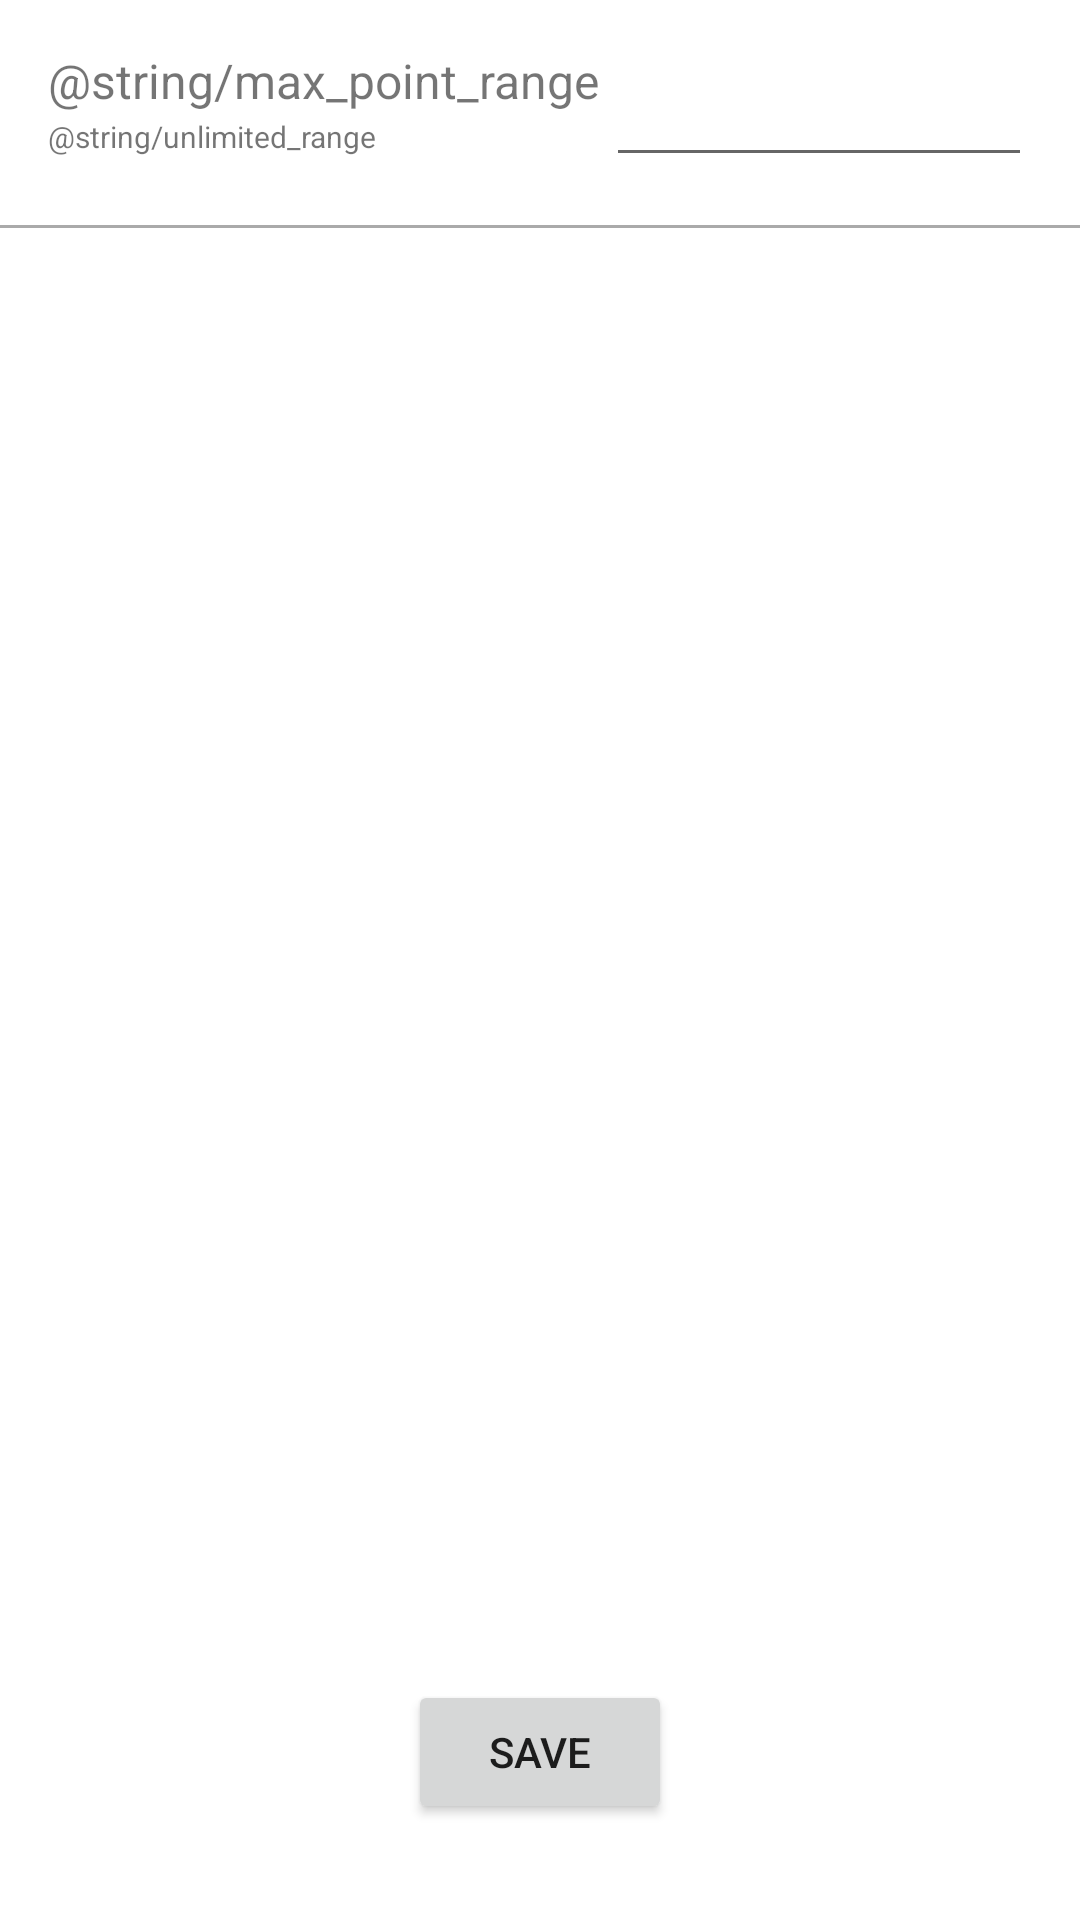

Reconstruct the res/layout file that produces this screen, plus the resources it refers to.
<!-- AndroidManifest.xml: application theme Theme.RelatarProblemas -->
<!-- res/layout/activity_settings.xml -->
<?xml version="1.0" encoding="utf-8"?>
<androidx.constraintlayout.widget.ConstraintLayout xmlns:android="http://schemas.android.com/apk/res/android"
    xmlns:app="http://schemas.android.com/apk/res-auto"
    xmlns:tools="http://schemas.android.com/tools"
    android:layout_width="match_parent"
    android:layout_height="match_parent"
    tools:context=".Settings.SettingsActivity">

    <TextView
        android:id="@+id/distance_text"
        android:layout_width="wrap_content"
        android:layout_height="wrap_content"
        android:layout_marginStart="16dp"
        android:layout_marginTop="16dp"
        android:text="@string/max_point_range"
        android:textSize="16sp"
        app:layout_constraintStart_toStartOf="parent"
        app:layout_constraintTop_toTopOf="parent" />

    <EditText
        android:id="@+id/distance_edit"
        android:layout_width="142dp"
        android:layout_height="43dp"
        android:layout_marginTop="16dp"
        android:layout_marginEnd="16dp"
        android:ems="10"
        android:inputType="number"
        app:layout_constraintEnd_toEndOf="parent"
        app:layout_constraintTop_toTopOf="parent" />

    <View
        android:id="@+id/divider"
        android:layout_width="match_parent"
        android:layout_height="1dp"
        android:layout_marginTop="16dp"
        android:background="@android:color/darker_gray"
        app:layout_constraintEnd_toEndOf="parent"
        app:layout_constraintHorizontal_bias="0.5"
        app:layout_constraintStart_toStartOf="parent"
        app:layout_constraintTop_toBottomOf="@id/distance_edit" />

    <TextView
        android:id="@+id/textView3"
        android:layout_width="wrap_content"
        android:layout_height="wrap_content"
        android:layout_marginTop="1dp"
        android:text="@string/unlimited_range"
        android:textSize="10sp"
        app:layout_constraintStart_toStartOf="@+id/distance_text"
        app:layout_constraintTop_toBottomOf="@+id/distance_text"
        tools:ignore="SmallSp" />

    <ListView
        android:layout_width="369dp"
        android:layout_height="528dp"
        android:layout_marginStart="16dp"
        android:layout_marginTop="16dp"
        android:layout_marginEnd="16dp"
        android:layout_marginBottom="16dp"
        app:layout_constraintBottom_toTopOf="@+id/button"
        app:layout_constraintEnd_toEndOf="parent"
        app:layout_constraintStart_toStartOf="parent"
        app:layout_constraintTop_toBottomOf="@id/divider" />

    <Button
        android:id="@+id/button"
        android:layout_width="wrap_content"
        android:layout_height="wrap_content"
        android:layout_marginBottom="32dp"
        android:text="@string/save"
        app:layout_constraintBottom_toBottomOf="parent"
        app:layout_constraintEnd_toEndOf="parent"
        app:layout_constraintHorizontal_bias="0.5"
        app:layout_constraintStart_toStartOf="parent" />


</androidx.constraintlayout.widget.ConstraintLayout>
<!-- resources referenced by this layout -->
<resources>
  <string name="max_point_range">Área Máxima (em metros)</string>
  <string name="save">Save</string>
  <string name="unlimited_range">(0 para ilimitado)</string>
  <style name="Theme.RelatarProblemas" parent="Theme.MaterialComponents.DayNight.DarkActionBar">
          
          <item name="colorPrimary">@color/purple_500</item>
          <item name="colorPrimaryVariant">@color/purple_700</item>
          <item name="colorOnPrimary">@color/white</item>
          
          <item name="colorSecondary">@color/teal_200</item>
          <item name="colorSecondaryVariant">@color/teal_700</item>
          <item name="colorOnSecondary">@color/black</item>
          
          <item name="android:statusBarColor" tools:targetApi="l">?attr/colorPrimaryVariant</item>
          
      </style>
  <color name="purple_500">#FF6200EE</color>
  <color name="purple_700">#FF3700B3</color>
  <color name="white">#FFFFFFFF</color>
  <color name="teal_200">#FF03DAC5</color>
  <color name="teal_700">#FF018786</color>
  <color name="black">#FF000000</color>
</resources>
